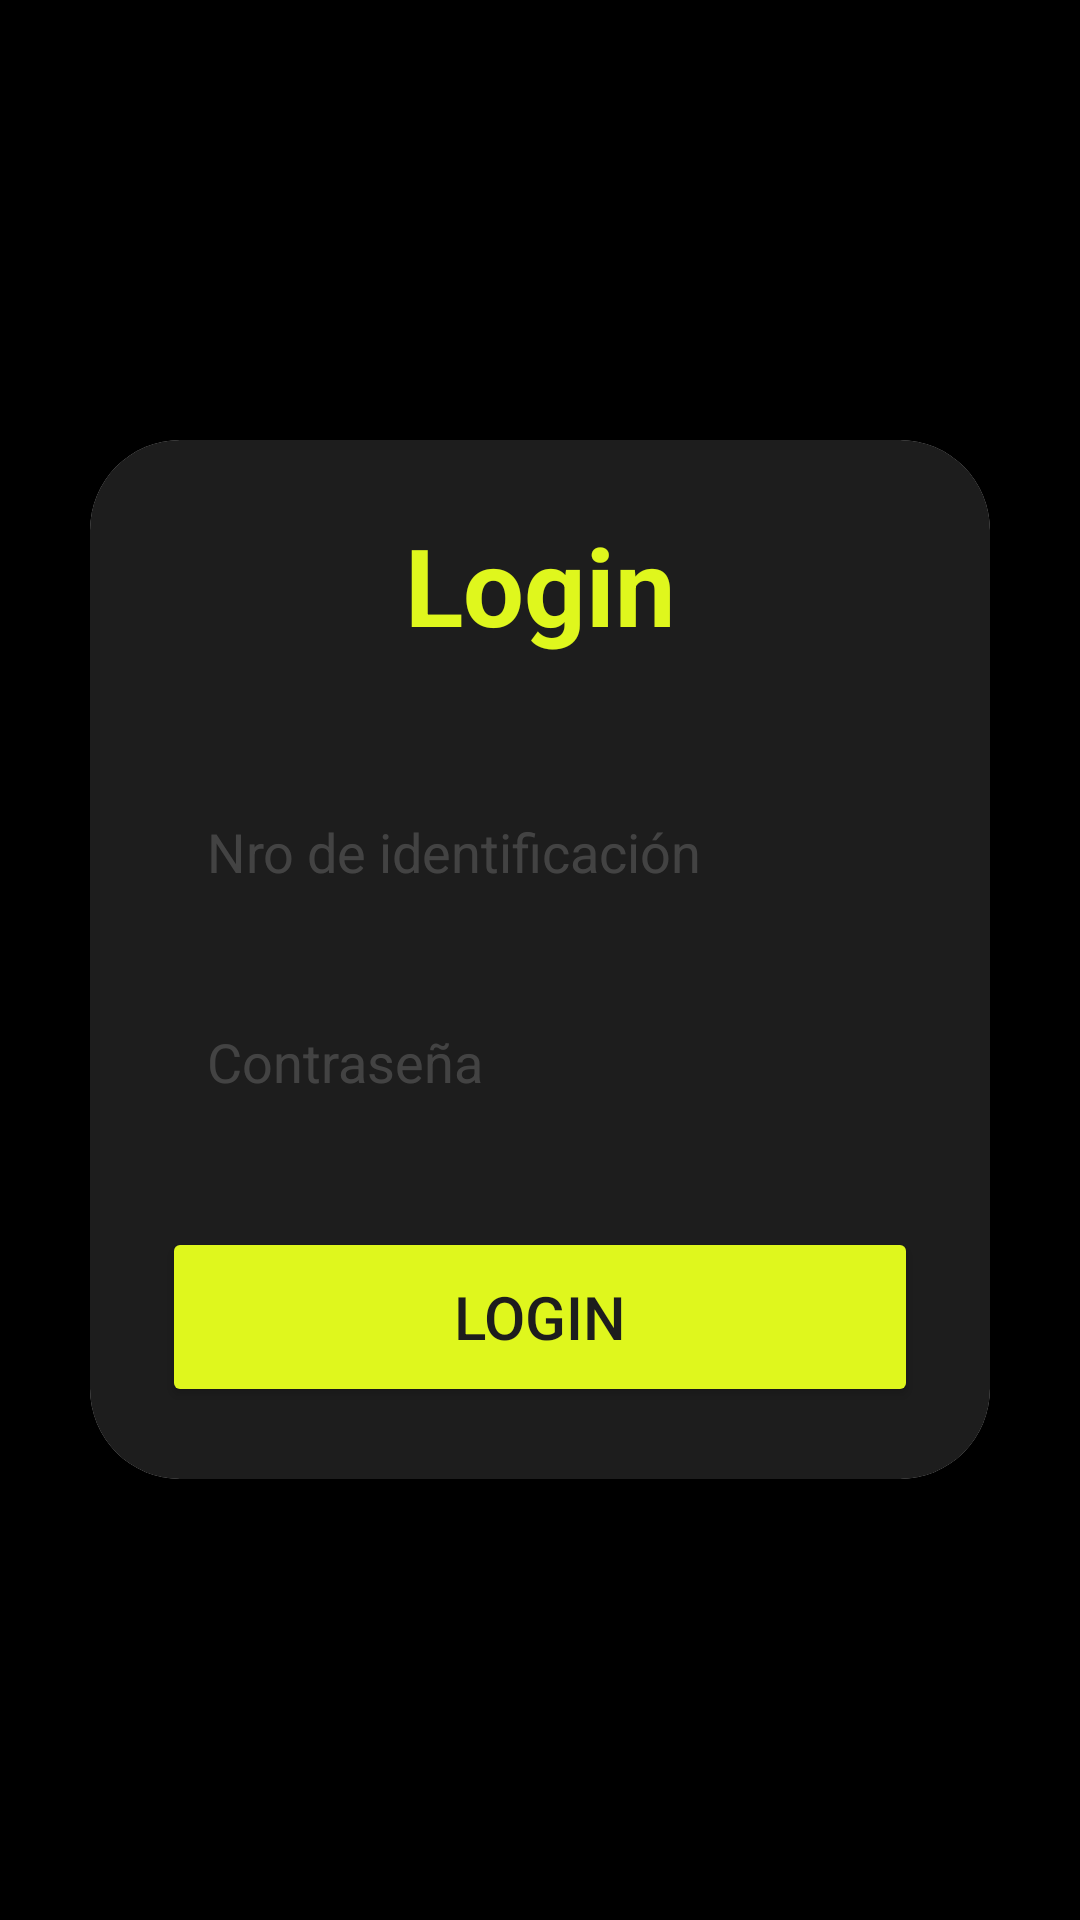

Produce the Android XML layout that renders to this screen, including the resource entries it uses.
<!-- AndroidManifest.xml: application theme Theme.GestorTickets -->
<!-- res/layout/activity_login.xml -->
<?xml version="1.0" encoding="utf-8"?>
<LinearLayout xmlns:android="http://schemas.android.com/apk/res/android"
    xmlns:app="http://schemas.android.com/apk/res-auto"
    xmlns:tools="http://schemas.android.com/tools"
    android:id="@+id/main"
    android:layout_width="match_parent"
    android:layout_height="match_parent"
    android:background="@color/background1"
    android:gravity="center"
    android:orientation="vertical"
    tools:context=".views.LoginActivity">

    <androidx.cardview.widget.CardView
        android:layout_width="match_parent"
        android:layout_height="wrap_content"
        android:layout_margin="30dp"
        android:background="@drawable/custom_edittext"
        app:cardCornerRadius="30dp"
        app:cardElevation="20dp">

        <LinearLayout
            android:layout_width="match_parent"
            android:layout_height="wrap_content"
            android:layout_gravity="center_horizontal"
            android:background="#1d1d1d"
            android:orientation="vertical"
            android:padding="24dp">


            <TextView
                android:id="@+id/loginText"
                android:layout_width="match_parent"
                android:layout_height="wrap_content"
                android:text="Login"
                android:textAlignment="center"
                android:textColor="@color/buttonBg"
                android:textSize="36sp"
                android:textStyle="bold" />

            <EditText
                android:id="@+id/id"
                android:layout_width="match_parent"
                android:layout_height="50dp"
                android:layout_marginTop="40dp"
                android:background="@drawable/custom_edittext"
                android:drawablePadding="8dp"
                android:hint="Nro de identificación"
                android:padding="8dp"
                android:paddingStart="15sp"
                android:textColor="@color/textFg"
                android:textColorHighlight="@color/cardview_dark_background"
                android:textColorHint="#35D8D8D8"
                android:inputType="number"/>

            <EditText
                android:id="@+id/password"
                android:layout_width="match_parent"
                android:layout_height="50dp"
                android:layout_marginTop="20dp"
                android:background="@drawable/custom_edittext"
                android:drawablePadding="8dp"
                android:hint="Contraseña"
                android:inputType="textPassword"
                android:padding="8dp"
                android:paddingStart="15sp"
                android:textColor="@color/textFg"
                android:textColorHighlight="@color/cardview_dark_background"
                android:textColorHint="#35D8D8D8"/>

            <Button
                android:id="@+id/loginButton"
                android:layout_width="match_parent"
                android:layout_height="60dp"
                android:layout_marginTop="30dp"
                android:backgroundTint="@color/buttonBg"
                android:text="Login"
                android:textColor="@color/background2"
                android:textSize="20sp"
                app:cornerRadius="20dp"/>

        </LinearLayout>

    </androidx.cardview.widget.CardView>

</LinearLayout>
<!-- resources referenced by this layout -->
<resources>
  <color name="background1">#000000</color>
  <color name="background2">#1d1d1d</color>
  <color name="buttonBg">#dff71d</color>
  <color name="textFg">#d8d8d8</color>
  <style name="Theme.GestorTickets" parent="Base.Theme.GestorTickets" />
  <style name="Base.Theme.GestorTickets" parent="Theme.Material3.DayNight.NoActionBar">
          
          
      </style>
</resources>
